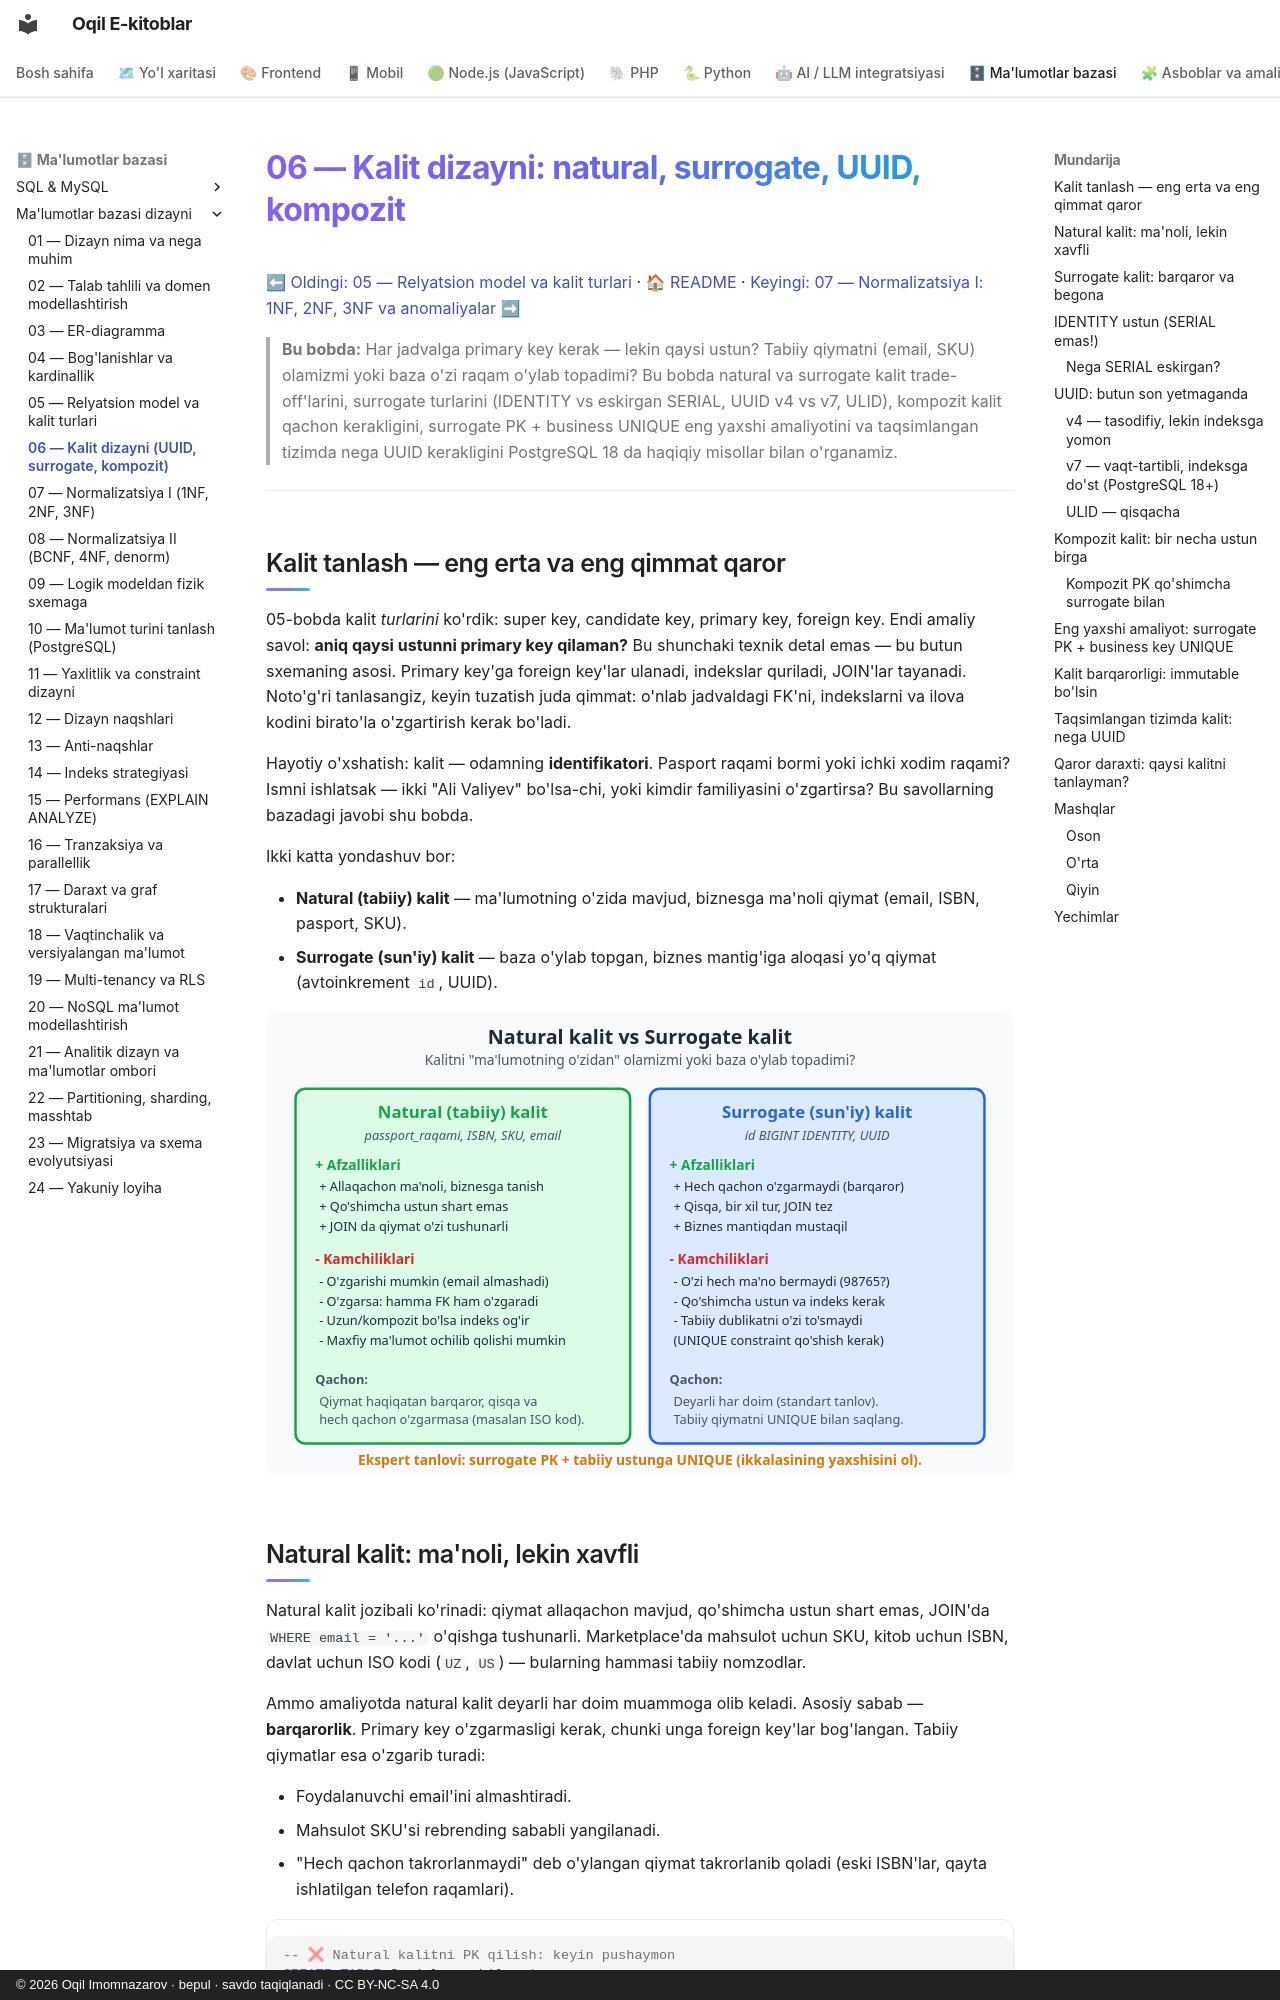

repository: iOqil/e-book · page: db-dizayni/06-kalit-dizayni/index.html · generator: mkdocs · copyright: © 2026 Oqil Imomnazarov · bepul · savdo taqiqlanadi · CC BY-NC-SA 4.0

# 06 — Kalit dizayni: natural, surrogate, UUID, kompozit

[⬅ Oldingi: 05 — Relyatsion model va kalit turlari](./05-relyatsion-model.md) · [🏠 README](./README.md) · [Keyingi: 07 — Normalizatsiya I: 1NF, 2NF, 3NF va anomaliyalar ➡](./07-normalizatsiya-asoslari.md)

> **Bu bobda:** Har jadvalga primary key kerak — lekin qaysi ustun? Tabiiy qiymatni (email, SKU) olamizmi yoki baza o'zi raqam o'ylab topadimi? Bu bobda natural va surrogate kalit trade-off'larini, surrogate turlarini (IDENTITY vs eskirgan SERIAL, UUID v4 vs v7, ULID), kompozit kalit qachon kerakligini, surrogate PK + business UNIQUE eng yaxshi amaliyotini va taqsimlangan tizimda nega UUID kerakligini PostgreSQL 18 da haqiqiy misollar bilan o'rganamiz.

---

## Kalit tanlash — eng erta va eng qimmat qaror

05-bobda kalit *turlarini* ko'rdik: super key, candidate key, primary key, foreign key. Endi amaliy savol: **aniq qaysi ustunni primary key qilaman?** Bu shunchaki texnik detal emas — bu butun sxemaning asosi. Primary key'ga foreign key'lar ulanadi, indekslar quriladi, JOIN'lar tayanadi. Noto'g'ri tanlasangiz, keyin tuzatish juda qimmat: o'nlab jadvaldagi FK'ni, indekslarni va ilova kodini birato'la o'zgartirish kerak bo'ladi.

Hayotiy o'xshatish: kalit — odamning **identifikatori**. Pasport raqami bormi yoki ichki xodim raqami? Ismni ishlatsak — ikki "Ali Valiyev" bo'lsa-chi, yoki kimdir familiyasini o'zgartirsa? Bu savollarning bazadagi javobi shu bobda.

Ikki katta yondashuv bor:

- **Natural (tabiiy) kalit** — ma'lumotning o'zida mavjud, biznesga ma'noli qiymat (email, ISBN, pasport, SKU).
- **Surrogate (sun'iy) kalit** — baza o'ylab topgan, biznes mantig'iga aloqasi yo'q qiymat (avtoinkrement `id`, UUID).

![Natural va surrogate kalit yondashuvlarining trade-off taqqoslashi](rasmlar/dbd06-natural-vs-surrogate.svg)

## Natural kalit: ma'noli, lekin xavfli

Natural kalit jozibali ko'rinadi: qiymat allaqachon mavjud, qo'shimcha ustun shart emas, JOIN'da `WHERE email = '...'` o'qishga tushunarli. Marketplace'da mahsulot uchun SKU, kitob uchun ISBN, davlat uchun ISO kodi (`UZ`, `US`) — bularning hammasi tabiiy nomzodlar.

Ammo amaliyotda natural kalit deyarli har doim muammoga olib keladi. Asosiy sabab — **barqarorlik**. Primary key o'zgarmasligi kerak, chunki unga foreign key'lar bog'langan. Tabiiy qiymatlar esa o'zgarib turadi:

- Foydalanuvchi email'ini almashtiradi.
- Mahsulot SKU'si rebrending sababli yangilanadi.
- "Hech qachon takrorlanmaydi" deb o'ylangan qiymat takrorlanib qoladi (eski ISBN'lar, qayta ishlatilgan telefon raqamlari).

```sql
-- ❌ Natural kalitni PK qilish: keyin pushaymon
CREATE TABLE foydalanuvchilar (
    email text PRIMARY KEY,        -- email = kalit
    ism   text NOT NULL
);
-- Buyurtmalar email'ga bog'langan:
-- buyurtmalar(email_fk text REFERENCES foydalanuvchilar(email), ...)
-- Endi foydalanuvchi email'ini o'zgartirsa -> hamma buyurtmadagi FK ham o'zgarishi kerak!
```

Yana ikki kamchilik: tabiiy qiymat ko'pincha **uzun** bo'ladi (email 50+ belgi) — har FK'da takrorlanib, indekslarni shishiradi; va u **maxfiy ma'lumot** bo'lishi mumkin (pasport raqamini URL'da yoki log'da ko'rsatish xavfli).

> **Qachon natural kalit o'rinli?** Faqat qiymat haqiqatan o'zgarmas, qisqa va universal bo'lsa — masalan ISO mamlakat kodi (`uz`, `us`) yoki valyuta kodi (`USD`, `UZS`). Bunda ham ko'pincha lookup jadval sifatida ishlatiladi, asosiy entity'ning PK'si sifatida emas.
